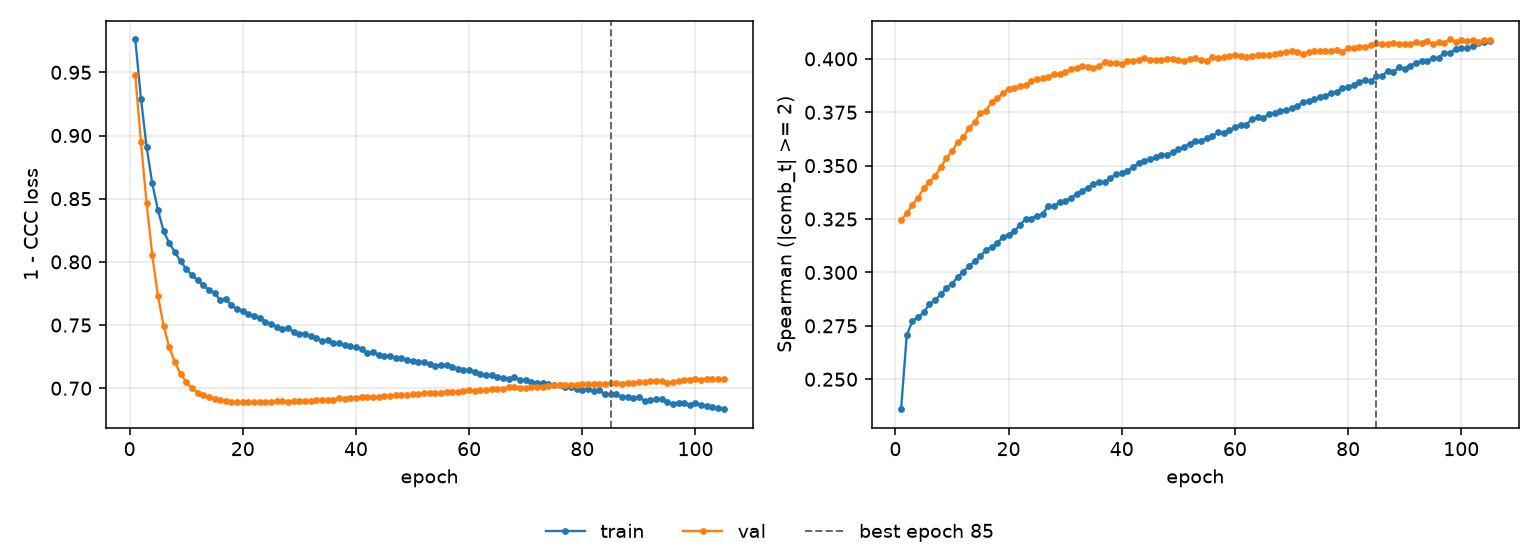

Values plotted in this chart, from the file beside it:
epoch, tr_loss, vl_loss, tr_sp, vl_sp, is_best
1, 0.976, 0.9478, 0.236, 0.3244, False
2, 0.9293, 0.895, 0.2706, 0.3277, False
3, 0.8909, 0.8464, 0.2773, 0.3316, False
4, 0.8621, 0.8053, 0.279, 0.335, False
5, 0.8411, 0.7733, 0.2813, 0.3394, False
6, 0.8245, 0.7496, 0.2851, 0.3424, False
7, 0.8148, 0.7324, 0.2871, 0.3452, False
8, 0.8078, 0.7205, 0.2898, 0.3492, False
9, 0.8004, 0.7114, 0.2925, 0.3535, False
10, 0.7946, 0.705, 0.2947, 0.3567, False
11, 0.7896, 0.7002, 0.2979, 0.3609, False
12, 0.7854, 0.6966, 0.3004, 0.3633, False
13, 0.7815, 0.6944, 0.3029, 0.3676, False
14, 0.778, 0.6928, 0.3052, 0.3704, False
15, 0.7751, 0.6914, 0.3076, 0.3745, False
16, 0.77, 0.6904, 0.3104, 0.3757, False
17, 0.7704, 0.69, 0.3121, 0.3798, False
18, 0.7658, 0.6893, 0.3139, 0.3815, False
19, 0.7626, 0.6889, 0.3165, 0.3838, False
20, 0.7608, 0.689, 0.3176, 0.3858, False
21, 0.7587, 0.689, 0.3193, 0.3862, False
22, 0.7575, 0.6887, 0.3221, 0.3875, False
23, 0.7556, 0.6889, 0.3251, 0.3878, False
24, 0.7521, 0.6891, 0.3252, 0.3896, False
25, 0.7512, 0.6891, 0.3265, 0.3907, False
26, 0.7485, 0.6896, 0.3274, 0.391, False
27, 0.7473, 0.6897, 0.3311, 0.3913, False
28, 0.748, 0.6894, 0.3309, 0.3928, False
29, 0.7443, 0.6901, 0.3329, 0.3928, False
30, 0.7429, 0.6902, 0.3337, 0.3936, False
31, 0.7432, 0.6897, 0.3347, 0.3951, False
32, 0.741, 0.6895, 0.3369, 0.3956, False
33, 0.7401, 0.6908, 0.3382, 0.3967, False
34, 0.7375, 0.6907, 0.3398, 0.396, False
35, 0.7378, 0.6909, 0.3415, 0.396, False
36, 0.736, 0.6909, 0.3422, 0.3966, False
37, 0.7355, 0.6919, 0.3425, 0.3984, False
38, 0.7341, 0.6915, 0.3442, 0.398, False
39, 0.7331, 0.6922, 0.3459, 0.398, False
40, 0.7323, 0.6924, 0.3465, 0.3976, False
41, 0.7312, 0.6931, 0.3474, 0.3991, False
42, 0.7276, 0.6928, 0.3495, 0.3991, False
43, 0.7286, 0.6931, 0.3511, 0.3995, False
44, 0.7266, 0.6933, 0.3524, 0.4004, False
45, 0.7257, 0.6936, 0.3531, 0.3997, False
46, 0.7256, 0.6941, 0.3542, 0.3996, False
47, 0.724, 0.6944, 0.355, 0.3996, False
48, 0.7241, 0.6943, 0.3552, 0.3999, False
49, 0.7225, 0.6945, 0.3562, 0.4001, False
50, 0.7212, 0.6956, 0.3578, 0.3993, False
51, 0.7207, 0.6957, 0.3586, 0.399, False
52, 0.7205, 0.696, 0.3603, 0.4, False
53, 0.7194, 0.6964, 0.3614, 0.4003, False
54, 0.7178, 0.696, 0.3615, 0.3997, False
55, 0.7186, 0.6966, 0.3629, 0.3991, False
56, 0.718, 0.697, 0.3637, 0.4007, False
57, 0.7165, 0.6969, 0.3656, 0.4005, False
58, 0.7154, 0.6967, 0.3651, 0.401, False
59, 0.7145, 0.6979, 0.3666, 0.4013, False
60, 0.7141, 0.6984, 0.3681, 0.4018, False
... 45 more rows
